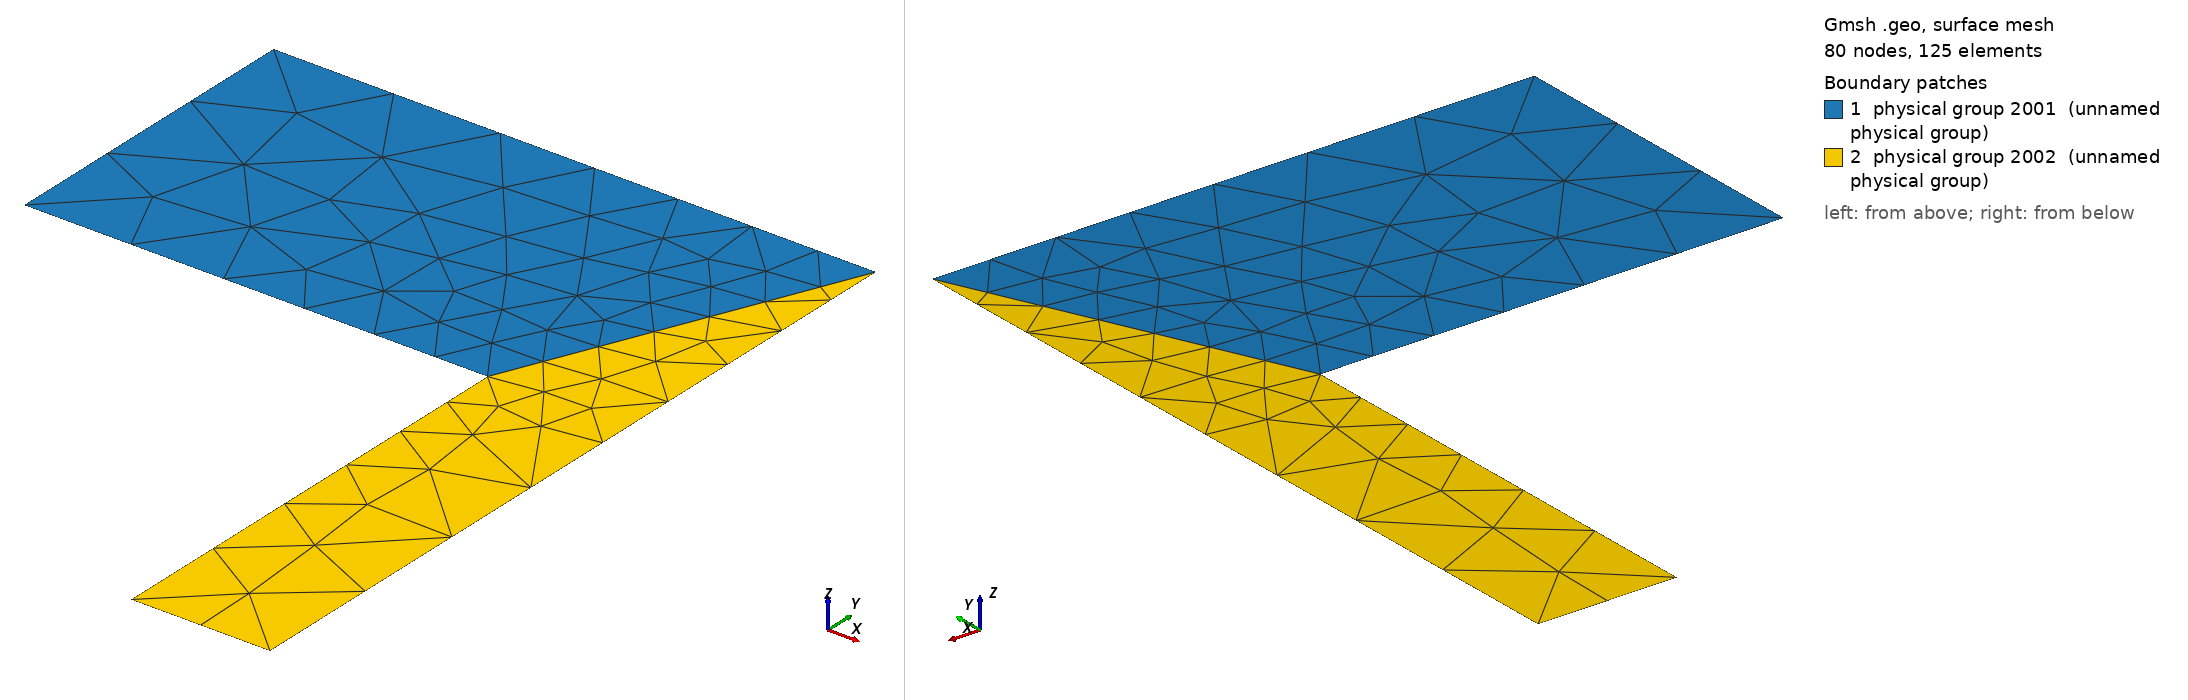

Gmsh geometry script, surface-meshed: 80 nodes, 125 surface elements. Boundary patches (legend numbers): 1 physical group 2001 (unnamed physical group), 2 physical group 2002 (unnamed physical group). Left view from above one corner, right view from below the opposite corner. Legend entries are the model's physical surfaces. The drawing asked Gmsh for element sizes between 1% and 20% of the model's largest extent; the script's own settings can give other sizes.

=== modellingDomain.geo (drawn) ===
// DIMENSIONS
ALlength = 10e-3;
ALwidth = 7e-3;
CUlength = 10e-3;
CUwidth = 3e-3;

// MESHING PARAMETERS
Include "modellingDomainParameters.geo";
CharLength = 0.7*1e-3*CharScale;
CharLengthContact = 0.3*1e-3*CharScale;

// POINTS
Point(1) = {0, 0, 0, CharLength};
Point(2) = {0, ALwidth, 0, CharLength};
Point(3) = {ALlength+CUwidth, ALwidth, 0, CharLengthContact};
Point(4) = {ALlength+CUwidth, -CUlength, 0, CharLength};
Point(5) = {ALlength, -CUlength, 0, CharLength};
Point(6) = {ALlength, 0, 0, CharLengthContact};

// LINES (ORIENTATION FROM LOWER NUMBER TO HIGHER)
Line(1) = {1,2};
Line(2) = {2,3};
Line(3) = {3,4};
Line(4) = {4,5};
Line(5) = {5,6};
Line(6) = {1,6};

// INTERFACE LINE
Line(7) = {3,6};

// UPPER PART (Al)
Line Loop(20) = {1,2,7,-6};
Plane Surface(21) = {20};
// LOWER PART (Cu)
Line Loop(22) = {-7,3,4,5};
Plane Surface(23) = {22};

Physical Surface(2001) = {21}; // Cu
Physical Surface(2002) = {23}; // Al

Physical Line(1001) = {2,3,5,6}; // Electric insulation
Physical Line(1002) = {1}; // Potential1
Physical Line(1003) = {4}; // Potential2



=== modellingDomainParameters.geo (included by modellingDomain.geo) ===
CharScale = 4.000000;
